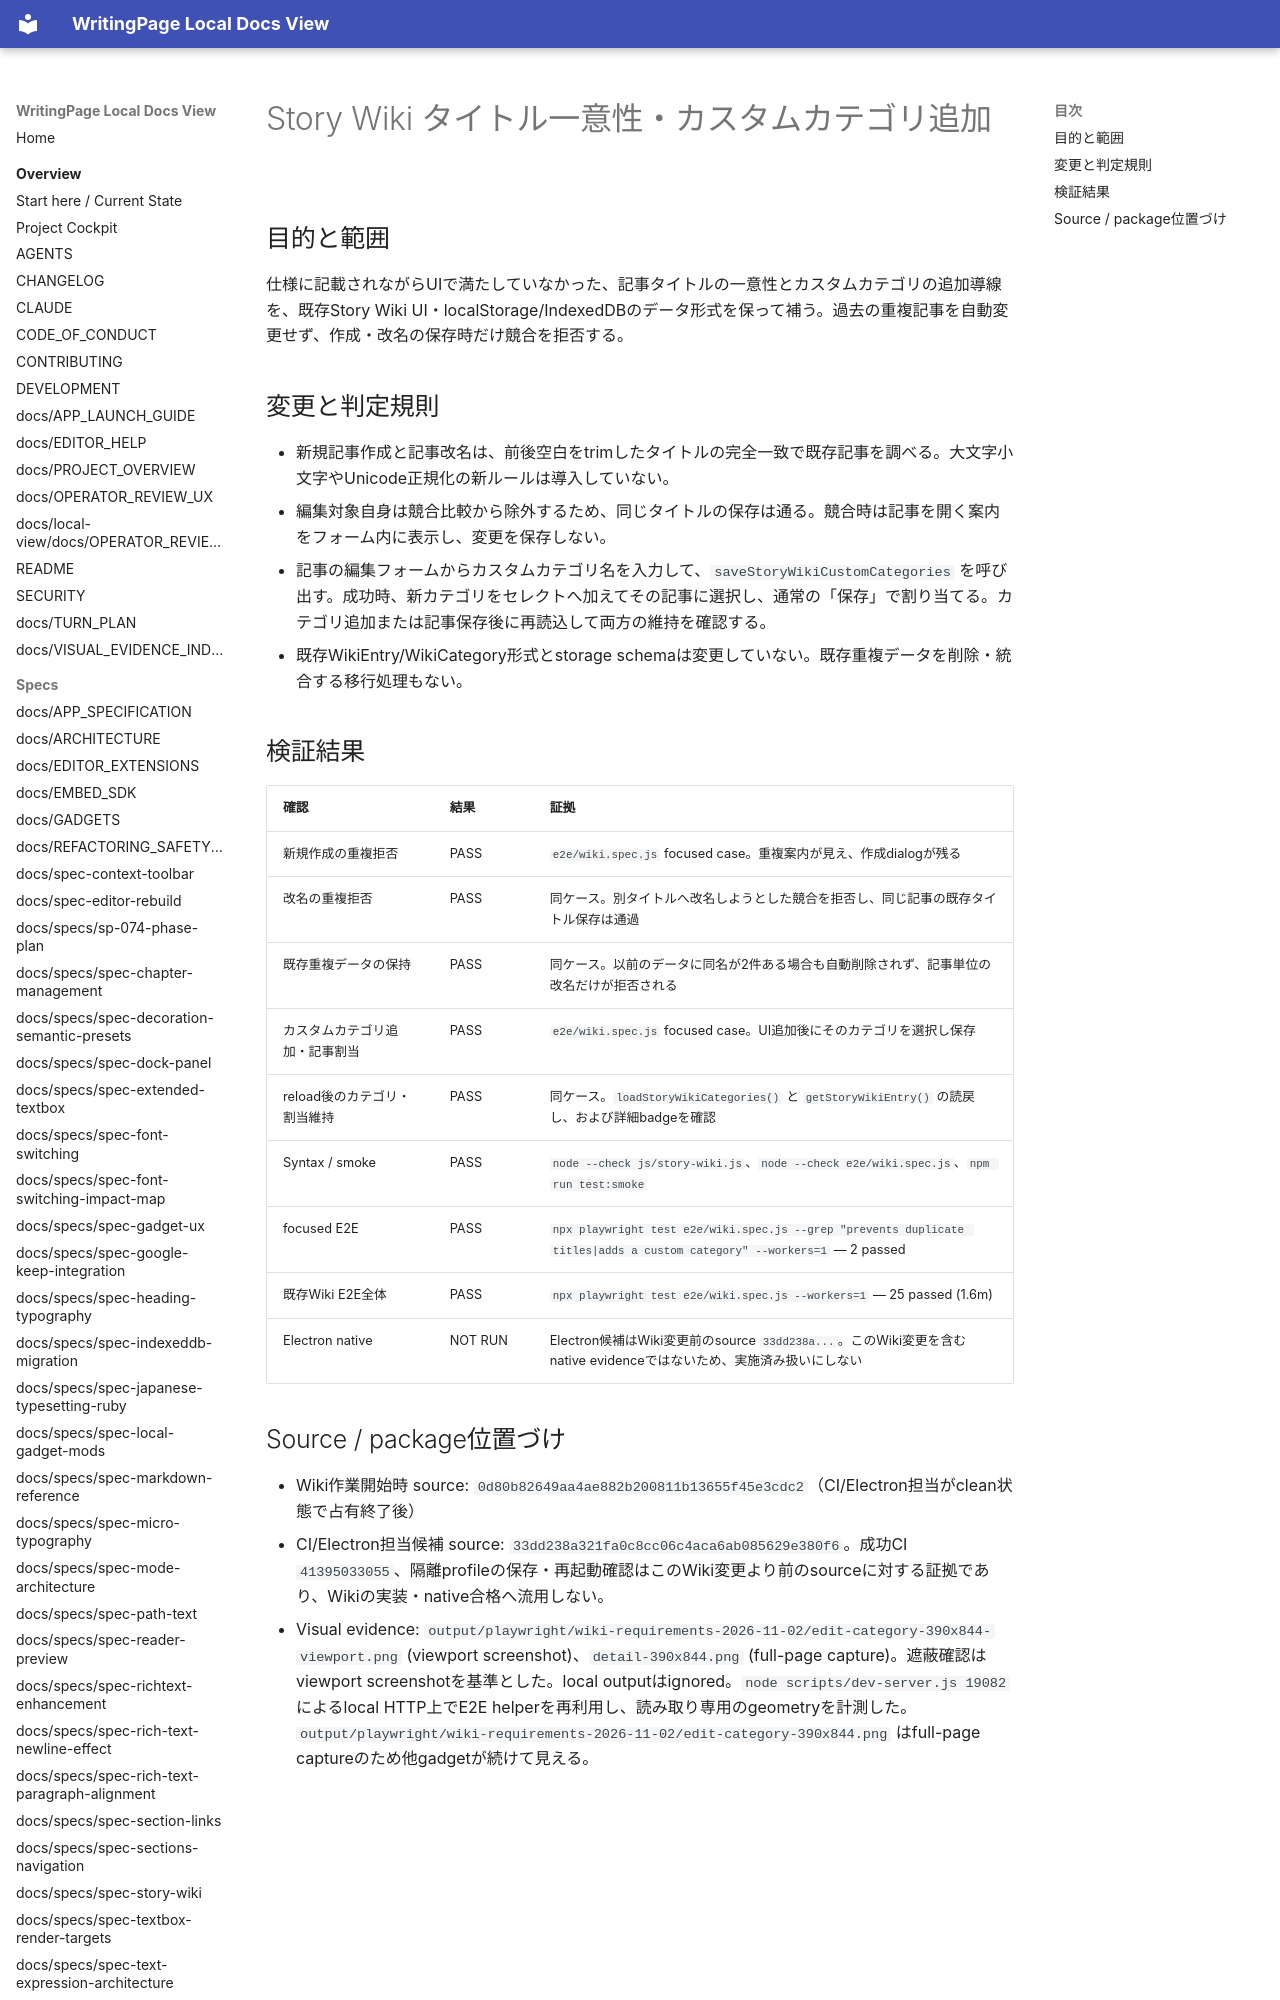

repository: YuShimoji/WritingPage · page: verification/2026-11-02/wiki-requirements-verification/index.html · generator: mkdocs

# Story Wiki タイトル一意性・カスタムカテゴリ追加

## 目的と範囲

仕様に記載されながらUIで満たしていなかった、記事タイトルの一意性とカスタムカテゴリの追加導線を、既存Story Wiki UI・localStorage/IndexedDBのデータ形式を保って補う。過去の重複記事を自動変更せず、作成・改名の保存時だけ競合を拒否する。

## 変更と判定規則

- 新規記事作成と記事改名は、前後空白をtrimしたタイトルの完全一致で既存記事を調べる。大文字小文字やUnicode正規化の新ルールは導入していない。
- 編集対象自身は競合比較から除外するため、同じタイトルの保存は通る。競合時は記事を開く案内をフォーム内に表示し、変更を保存しない。
- 記事の編集フォームからカスタムカテゴリ名を入力して、`saveStoryWikiCustomCategories` を呼び出す。成功時、新カテゴリをセレクトへ加えてその記事に選択し、通常の「保存」で割り当てる。カテゴリ追加または記事保存後に再読込して両方の維持を確認する。
- 既存WikiEntry/WikiCategory形式とstorage schemaは変更していない。既存重複データを削除・統合する移行処理もない。
